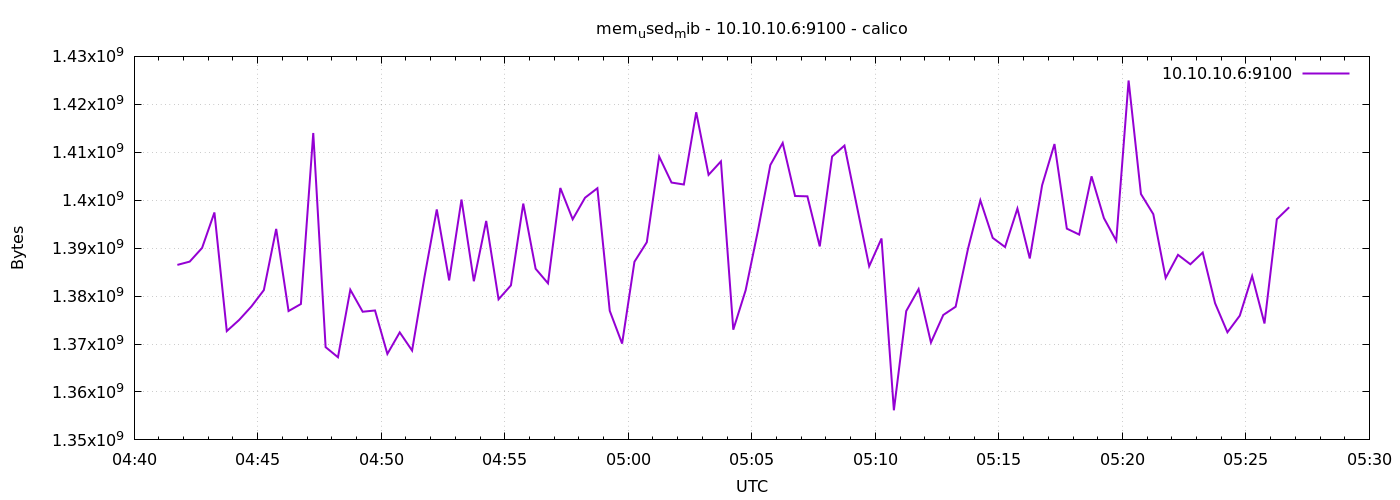

Source data for this figure (header and first rows):
1776832905	1386504192
1776832935	1387192320
1776832965	1390039040
1776832995	1397440512
1776833025	1372696576
1776833055	1375023104
1776833085	1377853440
1776833115	1381244928
1776833145	1394012160
1776833175	1376878592
1776833205	1378344960
1776833235	1414012928
1776833265	1369350144
1776833295	1367240704
1776833325	1381318656
1776833355	1376735232
1776833385	1376997376
1776833415	1367937024
1776833445	1372426240
1776833475	1368637440
1776833505	1383923712
1776833535	1398071296
1776833565	1383268352
1776833595	1400131584
1776833625	1383092224
1776833655	1395675136
1776833685	1379328000
1776833715	1382232064
1776833745	1399291904
1776833775	1385701376
1776833805	1382670336
1776833835	1402548224
1776833865	1396019200
1776833895	1400516608
1776833925	1402499072
1776833955	1376927744
1776833985	1370091520
1776834015	1387163648
1776834045	1391235072
1776834075	1409105920
1776834105	1403682816
1776834135	1403273216
1776834165	1418350592
1776834195	1405288448
1776834225	1408094208
1776834255	1372991488
1776834285	1381212160
1776834315	1393692672
1776834345	1407340544
1776834375	1411940352
1776834405	1400877056
1776834435	1400807424
1776834465	1390370816
1776834495	1409118208
1776834525	1411391488
1776834555	1398804480
1776834585	1386217472
1776834615	1392017408
1776834645	1356177408
1776834675	1376874496
1776834705	1381453824
... 30 more rows
